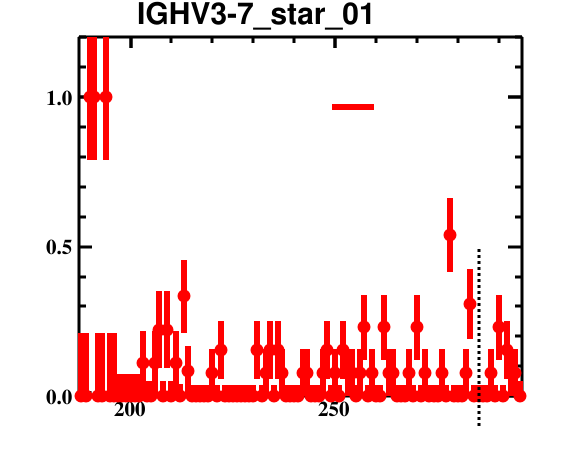

Source data for this figure (header and first rows):
bin_low_edge, contents, binerror, xtitle, binlabel
186.5, 0.0, 0.0, , 
187.5, 0.0, 0.2113, , 
188.5, 0.0, 0.2113, , 
189.5, 1.0, 0.2113, , 
190.5, 1.0, 0.2113, , 
191.5, 0.0, 0.2113, , 
192.5, 0.0, 0.2113, , 
193.5, 1.0, 0.2113, , 
194.5, 0.0, 0.2113, , 
195.5, 0.0, 0.2113, , 
196.5, 0.0, 0.07262, , 
197.5, 0.0, 0.07262, , 
198.5, 0.0, 0.07262, , 
199.5, 0.0, 0.07262, , 
200.5, 0.0, 0.07262, , 
201.5, 0.0, 0.07262, , 
202.5, 0.1111, 0.1076, , 
203.5, 0.0, 0.05202, , 
204.5, 0.0, 0.05202, , 
205.5, 0.1111, 0.1076, , 
206.5, 0.2222, 0.1278, , 
207.5, 0.0, 0.05202, , 
208.5, 0.2222, 0.1278, , 
209.5, 0.0, 0.05202, , 
210.5, 0.1111, 0.1076, , 
211.5, 0.0, 0.04052, , 
212.5, 0.3333, 0.1234, , 
213.5, 0.08333, 0.08575, , 
214.5, 0.0, 0.03774, , 
215.5, 0.0, 0.03774, , 
216.5, 0.0, 0.03774, , 
217.5, 0.0, 0.03774, , 
218.5, 0.0, 0.03774, , 
219.5, 0.07692, 0.0803, , 
220.5, 0.0, 0.03774, , 
221.5, 0.1538, 0.09732, , 
222.5, 0.0, 0.03774, , 
223.5, 0.0, 0.03774, , 
224.5, 0.0, 0.03774, , 
225.5, 0.0, 0.03774, , 
226.5, 0.0, 0.03774, , 
227.5, 0.0, 0.03774, , 
228.5, 0.0, 0.03774, , 
229.5, 0.0, 0.03774, , 
230.5, 0.1538, 0.09732, , 
231.5, 0.0, 0.03774, , 
232.5, 0.07692, 0.0803, , 
233.5, 0.1538, 0.09732, , 
234.5, 0.0, 0.03774, , 
235.5, 0.1538, 0.09732, , 
236.5, 0.07692, 0.0803, , 
237.5, 0.0, 0.03774, , 
238.5, 0.0, 0.03774, , 
239.5, 0.0, 0.03774, , 
240.5, 0.0, 0.03774, , 
241.5, 0.07692, 0.0803, , 
242.5, 0.07692, 0.0803, , 
243.5, 0.0, 0.03774, , 
244.5, 0.0, 0.03774, , 
245.5, 0.0, 0.03774, , 
... 50 more rows
